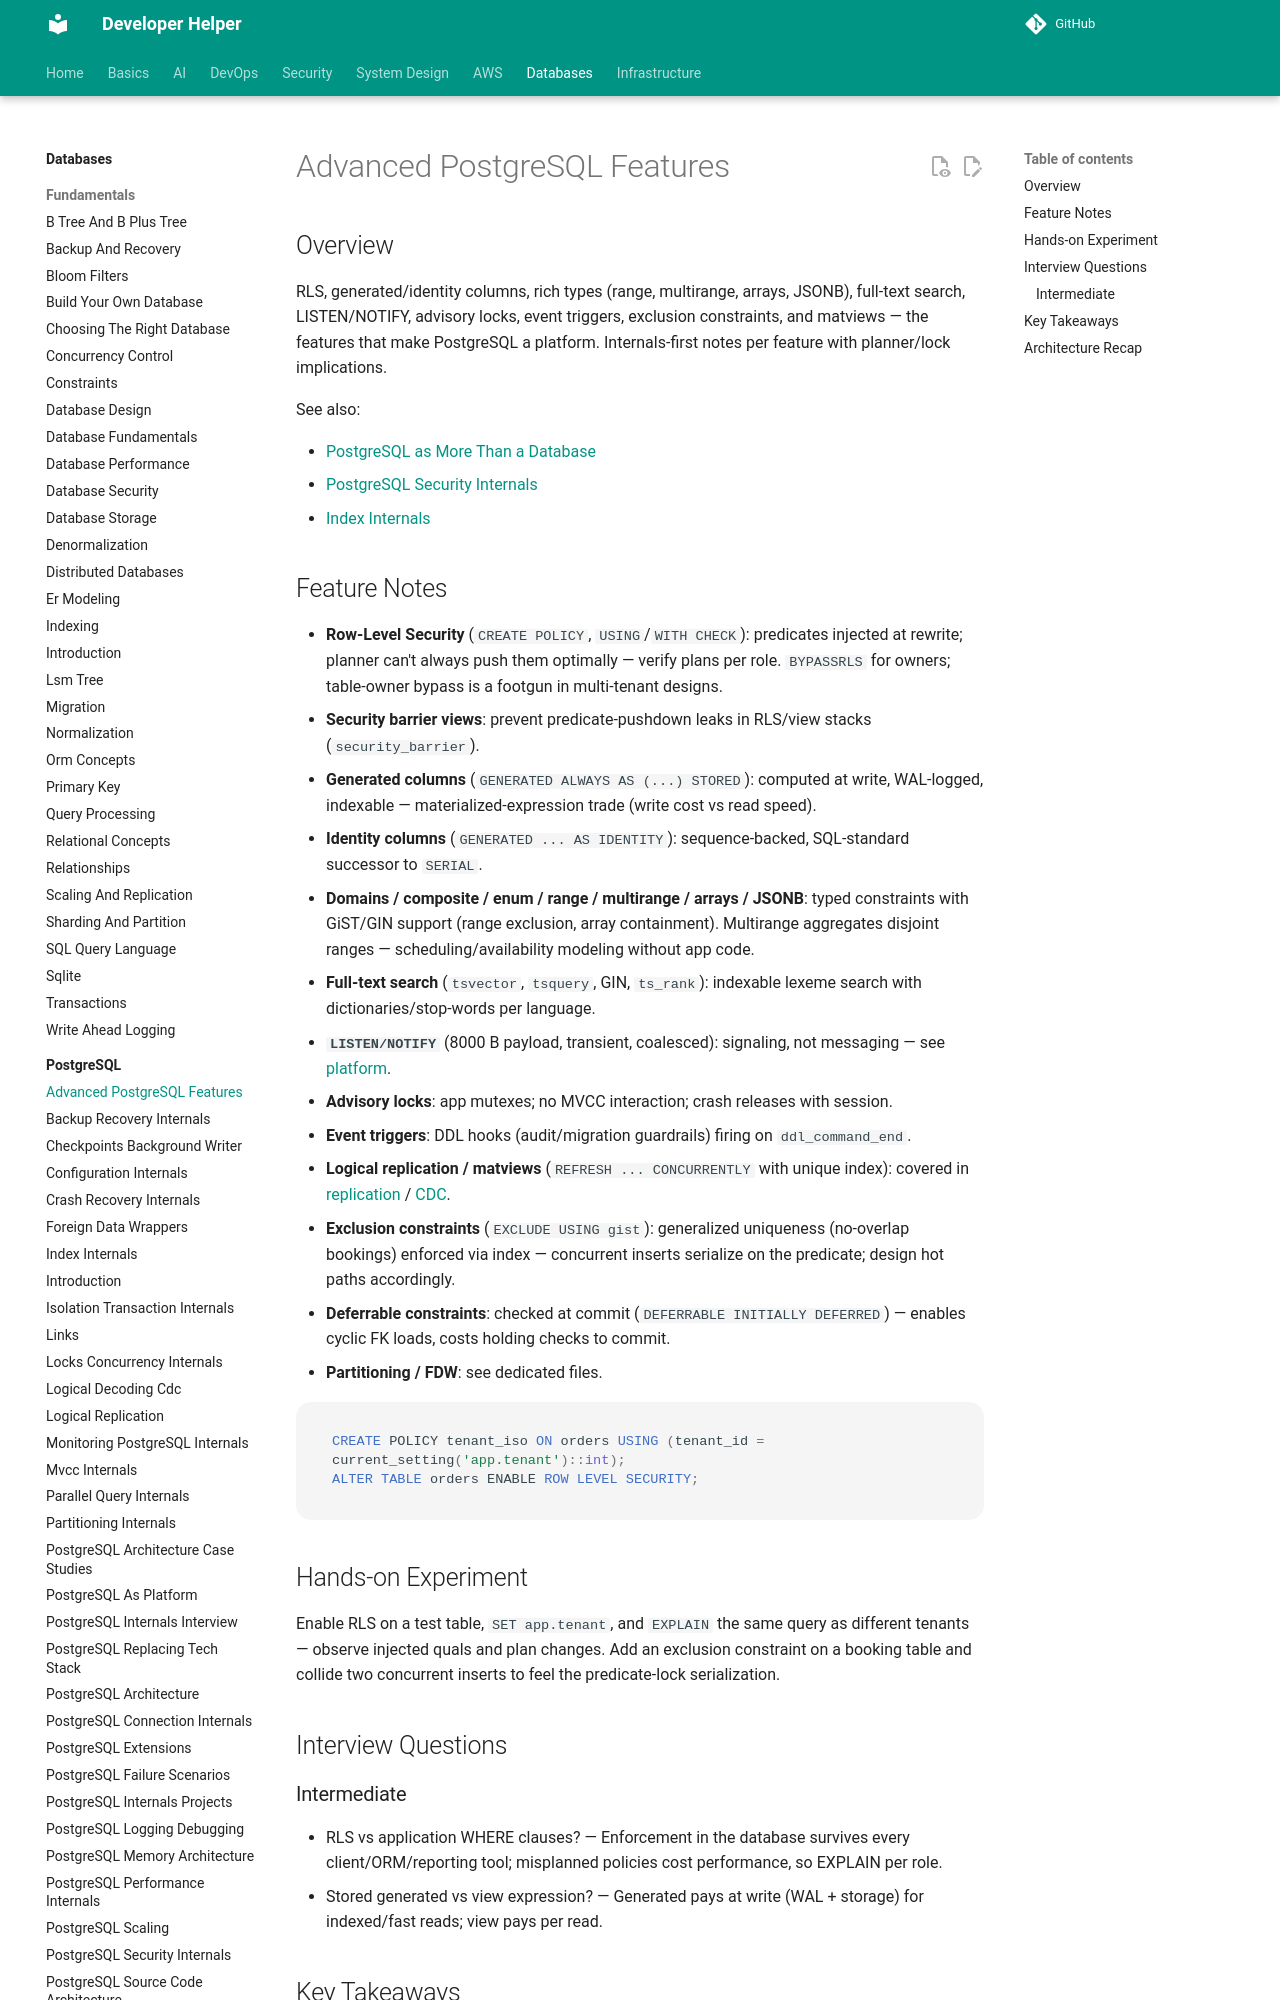

repository: abhishekghoshh/developer-helper · page: database/postgres/advanced-postgres-features/index.html · generator: mkdocs

# Advanced PostgreSQL Features

## Overview

RLS, generated/identity columns, rich types (range, multirange, arrays, JSONB), full-text search, LISTEN/NOTIFY, advisory locks, event triggers, exclusion constraints, and matviews — the features that make PostgreSQL a platform. Internals-first notes per feature with planner/lock implications.

See also:

- [PostgreSQL as More Than a Database](./postgres-as-platform.md)
- [PostgreSQL Security Internals](./postgresql-security-internals.md)
- [Index Internals](./index-internals.md)
